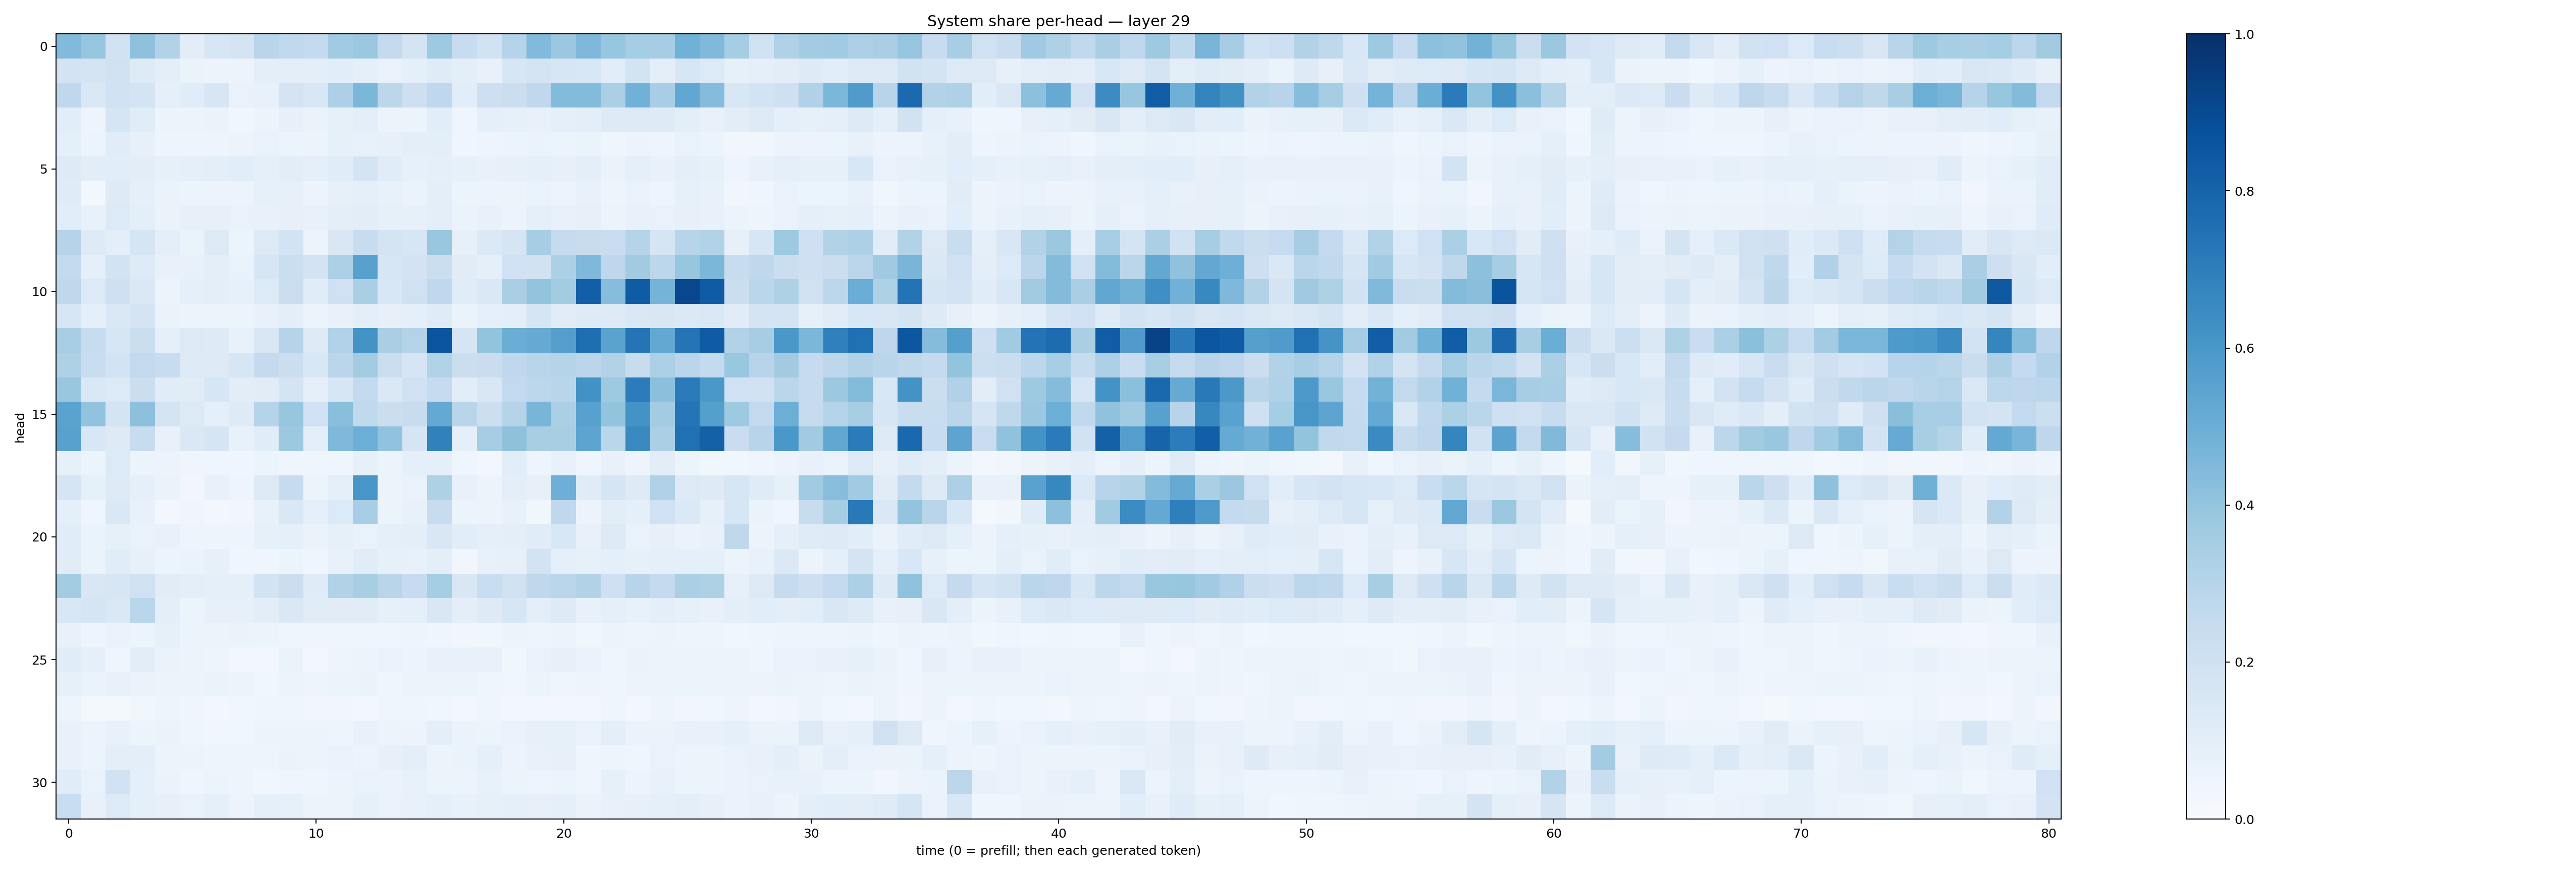

Data behind this chart, as committed beside it:
0.44238308, 0.3973546, 0.18991777, 0.41289264, 0.31036475, 0.1034839, 0.16338646, 0.17292045, 0.29165298, 0.26526532, 0.2552171, 0.36665705, 0.3813061, 0.25942916, 0.1727715, 0.37453452, 0.23667072, 0.19447066, 0.3021657, 0.44343397, 0.38246447, 0.45186323, 0.3927804, 0.35202044
0.1801, 0.1745, 0.1981, 0.1225, 0.09735, 0.06411, 0.05576, 0.05605, 0.0975, 0.09793, 0.1004, 0.1059, 0.08745, 0.06838, 0.08653, 0.1184, 0.09578, 0.07437, 0.1627, 0.175, 0.1612, 0.1562, 0.1072, 0.1852
0.2684, 0.1448, 0.2016, 0.1783, 0.09129, 0.1162, 0.1632, 0.06974, 0.07159, 0.1769, 0.1528, 0.3266, 0.4571, 0.2782, 0.2136, 0.2674, 0.1093, 0.2148, 0.2207, 0.2677, 0.4399, 0.4408, 0.3327, 0.4832
0.108, 0.04859, 0.1696, 0.1156, 0.06067, 0.0569, 0.0629, 0.037, 0.05353, 0.0784, 0.06287, 0.08269, 0.09919, 0.05596, 0.05331, 0.1092, 0.04542, 0.09087, 0.08515, 0.07695, 0.08811, 0.09548, 0.1222, 0.1325
0.09052, 0.05382, 0.1141, 0.08099, 0.04835, 0.04911, 0.04701, 0.05693, 0.06684, 0.05974, 0.055, 0.08532, 0.07586, 0.0812, 0.09706, 0.09429, 0.04658, 0.04987, 0.05162, 0.06384, 0.05214, 0.06562, 0.044, 0.05562
0.1228, 0.1021, 0.1068, 0.1021, 0.0835, 0.08712, 0.09875, 0.1092, 0.08654, 0.1021, 0.09209, 0.1149, 0.1741, 0.1142, 0.08421, 0.09261, 0.08539, 0.07634, 0.08169, 0.09233, 0.08195, 0.0956, 0.0626, 0.09264
0.1196, 0.0242, 0.1212, 0.09077, 0.0649, 0.05206, 0.05558, 0.0581, 0.08353, 0.0782, 0.05563, 0.08063, 0.0881, 0.0765, 0.06456, 0.09847, 0.05234, 0.05812, 0.052, 0.06976, 0.0565, 0.07743, 0.04887, 0.06865
0.1091, 0.0705, 0.1331, 0.09428, 0.0648, 0.07885, 0.07839, 0.0678, 0.07492, 0.08154, 0.07293, 0.1015, 0.1045, 0.08273, 0.07864, 0.1004, 0.06265, 0.07621, 0.06018, 0.08636, 0.07555, 0.08064, 0.05886, 0.07653
0.3015, 0.1227, 0.09571, 0.1691, 0.09588, 0.06339, 0.1273, 0.0587, 0.1319, 0.1848, 0.05537, 0.1509, 0.2355, 0.1761, 0.1639, 0.3846, 0.07939, 0.1372, 0.1675, 0.3491, 0.2426, 0.2408, 0.2297, 0.3044
0.2544, 0.0927, 0.1865, 0.1223, 0.07711, 0.0758, 0.1011, 0.07008, 0.1589, 0.2245, 0.1835, 0.3318, 0.5579, 0.1582, 0.1808, 0.2213, 0.1106, 0.09275, 0.1996, 0.1885, 0.3315, 0.4504, 0.2745, 0.3622
0.2697, 0.1362, 0.2053, 0.141, 0.06245, 0.09066, 0.09706, 0.07934, 0.1336, 0.2214, 0.1171, 0.1998, 0.3371, 0.1562, 0.1994, 0.2695, 0.116, 0.1428, 0.3364, 0.3988, 0.3561, 0.8198, 0.433, 0.8298
0.1579, 0.08902, 0.1446, 0.1758, 0.0639, 0.05999, 0.06043, 0.05087, 0.07151, 0.09523, 0.05674, 0.07663, 0.09763, 0.081, 0.08862, 0.1185, 0.06517, 0.0911, 0.09613, 0.1644, 0.1117, 0.1227, 0.1244, 0.1453
0.346, 0.2396, 0.1563, 0.226, 0.09149, 0.1279, 0.1234, 0.07247, 0.1515, 0.2978, 0.1253, 0.3154, 0.6182, 0.3371, 0.3055, 0.8581, 0.1689, 0.4017, 0.5027, 0.515, 0.5671, 0.7606, 0.5498, 0.7367
0.3226, 0.2336, 0.1845, 0.2579, 0.2388, 0.1275, 0.1256, 0.1621, 0.252, 0.2243, 0.153, 0.2829, 0.359, 0.225, 0.1647, 0.3096, 0.221, 0.229, 0.2682, 0.2912, 0.2991, 0.2844, 0.3115, 0.242
0.3856, 0.1408, 0.1361, 0.2216, 0.114, 0.1109, 0.1569, 0.1029, 0.1123, 0.1727, 0.08986, 0.1584, 0.2605, 0.1477, 0.2001, 0.2488, 0.1063, 0.1516, 0.2612, 0.2806, 0.2928, 0.6229, 0.3732, 0.7052
0.5489, 0.4059, 0.1795, 0.4164, 0.1729, 0.127, 0.09352, 0.1238, 0.3016, 0.3922, 0.2028, 0.4242, 0.2643, 0.2258, 0.2414, 0.523, 0.2907, 0.2158, 0.3041, 0.4679, 0.3356, 0.5584, 0.3993, 0.6184
0.5569, 0.1555, 0.1279, 0.2391, 0.07479, 0.1482, 0.1679, 0.07785, 0.1146, 0.3753, 0.09935, 0.4501, 0.4999, 0.4034, 0.1699, 0.6855, 0.09226, 0.3508, 0.4111, 0.3417, 0.3412, 0.5392, 0.2872, 0.653
0.08554, 0.05143, 0.1366, 0.05342, 0.05615, 0.04474, 0.04092, 0.04443, 0.05119, 0.04115, 0.04383, 0.0468, 0.08447, 0.05438, 0.08966, 0.09097, 0.04508, 0.02945, 0.1078, 0.04828, 0.07476, 0.04067, 0.07209, 0.04927
0.1659, 0.08283, 0.1284, 0.08667, 0.06621, 0.03491, 0.07445, 0.04708, 0.1309, 0.2456, 0.05425, 0.09218, 0.6038, 0.05982, 0.06834, 0.3218, 0.07687, 0.05836, 0.1007, 0.08129, 0.4941, 0.1179, 0.1701, 0.1243
0.09177, 0.04664, 0.1463, 0.07244, 0.0275, 0.03934, 0.0276, 0.03319, 0.07032, 0.1436, 0.08705, 0.1355, 0.3453, 0.06178, 0.07117, 0.2353, 0.05176, 0.05503, 0.07243, 0.03552, 0.2693, 0.05776, 0.1028, 0.09248
0.1166, 0.06427, 0.08463, 0.06761, 0.07241, 0.05038, 0.049, 0.04832, 0.08379, 0.08658, 0.06435, 0.08367, 0.06955, 0.08893, 0.09934, 0.1522, 0.1063, 0.08842, 0.09494, 0.1168, 0.1542, 0.07678, 0.1301, 0.06752
0.1117, 0.0653, 0.1171, 0.08135, 0.05271, 0.06556, 0.0787, 0.04204, 0.03987, 0.05162, 0.04658, 0.07629, 0.1165, 0.08273, 0.07614, 0.09528, 0.03446, 0.0736, 0.08117, 0.1805, 0.08867, 0.08504, 0.08735, 0.07905
0.3577, 0.1498, 0.1575, 0.1991, 0.1108, 0.09918, 0.09219, 0.08712, 0.1841, 0.2254, 0.118, 0.3113, 0.3411, 0.2904, 0.2494, 0.3545, 0.1494, 0.234, 0.1982, 0.2704, 0.2874, 0.31, 0.2106, 0.2932
0.1562, 0.1649, 0.1459, 0.2884, 0.09819, 0.05103, 0.07855, 0.07916, 0.1054, 0.1417, 0.1101, 0.1121, 0.11, 0.08277, 0.08947, 0.1515, 0.09834, 0.1218, 0.1606, 0.09473, 0.13, 0.07032, 0.09184, 0.07263
0.07188, 0.04894, 0.06944, 0.05081, 0.08238, 0.05995, 0.05569, 0.06531, 0.05943, 0.04474, 0.04448, 0.04104, 0.04071, 0.04652, 0.04975, 0.04285, 0.03317, 0.03811, 0.05316, 0.04834, 0.05261, 0.03876, 0.05553, 0.05071
0.1143, 0.08694, 0.04113, 0.1034, 0.06395, 0.05841, 0.048, 0.02977, 0.02434, 0.06559, 0.02636, 0.0504, 0.05376, 0.06643, 0.05512, 0.07706, 0.07194, 0.0706, 0.03669, 0.06794, 0.07884, 0.06936, 0.0437, 0.06351
0.08279, 0.06298, 0.0717, 0.0654, 0.05536, 0.05924, 0.06348, 0.05605, 0.03773, 0.05205, 0.04876, 0.06008, 0.06322, 0.04131, 0.0536, 0.05133, 0.05156, 0.04232, 0.03704, 0.06025, 0.04219, 0.04746, 0.04609, 0.05758
0.0494, 0.02281, 0.02296, 0.03658, 0.04776, 0.0454, 0.02978, 0.03814, 0.04288, 0.0391, 0.03274, 0.03286, 0.03008, 0.04321, 0.04082, 0.03596, 0.02455, 0.04331, 0.02539, 0.02772, 0.02645, 0.02838, 0.04435, 0.0298
0.07092, 0.05522, 0.07343, 0.06194, 0.06495, 0.04666, 0.03832, 0.03812, 0.06228, 0.05293, 0.05491, 0.04971, 0.07082, 0.05892, 0.0557, 0.09701, 0.06579, 0.05373, 0.06988, 0.08165, 0.08532, 0.06959, 0.09393, 0.06274
0.07745, 0.0531, 0.09831, 0.0984, 0.05814, 0.05896, 0.04767, 0.0498, 0.0484, 0.06421, 0.05499, 0.06667, 0.0617, 0.07819, 0.09546, 0.05422, 0.06334, 0.09353, 0.05599, 0.07291, 0.07995, 0.04452, 0.05069, 0.04677
0.1162, 0.06827, 0.1921, 0.09131, 0.06499, 0.04272, 0.05294, 0.04985, 0.03772, 0.04299, 0.04413, 0.06071, 0.06855, 0.06336, 0.07617, 0.05439, 0.06075, 0.0747, 0.05381, 0.04799, 0.05412, 0.04584, 0.08314, 0.05502
0.2335, 0.07436, 0.1338, 0.08892, 0.0784, 0.06905, 0.08934, 0.05665, 0.09023, 0.0857, 0.05713, 0.05626, 0.08309, 0.06881, 0.07098, 0.09165, 0.07549, 0.08203, 0.09345, 0.08134, 0.08977, 0.06427, 0.07373, 0.08194
